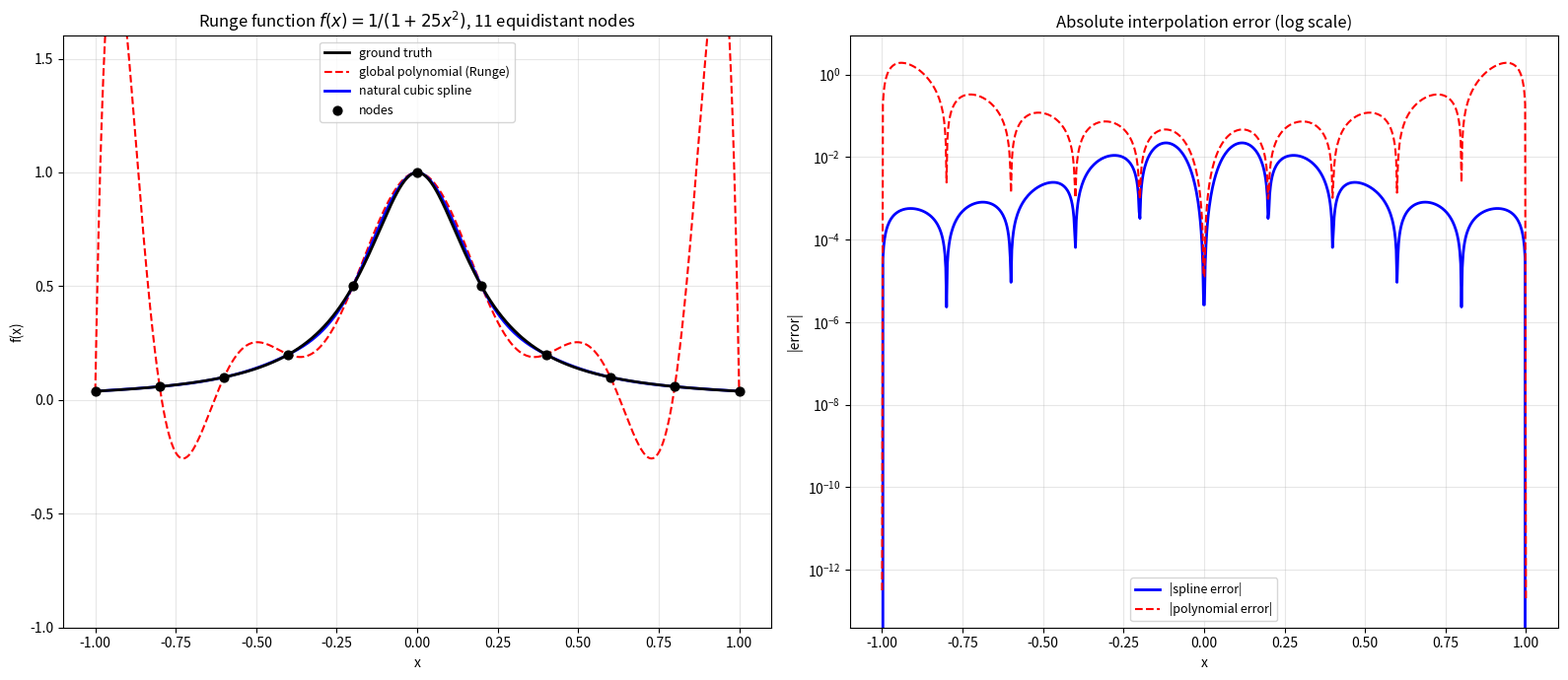

Here is the Python script that generated this plot:
import numpy as np
import matplotlib
matplotlib.use('Agg')
import matplotlib.pyplot as plt

# 复现 C++ 中的自然三次样条（用同样的算法，确保数据一致）
def thomas(a, b, c, d):
    n = len(d)
    bp = np.array(b, dtype=float).copy()
    cp = np.array(c, dtype=float).copy()
    dp = np.array(d, dtype=float).copy()
    x = np.zeros(n)
    for i in range(1, n):
        m = a[i] / bp[i-1]
        bp[i] -= m * cp[i-1]
        dp[i] -= m * dp[i-1]
    x[n-1] = dp[n-1] / bp[n-1]
    for i in range(n-2, -1, -1):
        x[i] = (dp[i] - cp[i] * x[i+1]) / bp[i]
    return x

def natural_spline(X, Y):
    n = len(X)
    h = np.diff(X)
    lo, diag, up, rhs = np.zeros(n), np.zeros(n), np.zeros(n), np.zeros(n)
    diag[0] = 1.0; rhs[0] = 0.0
    diag[n-1] = 1.0; rhs[n-1] = 0.0
    for i in range(1, n-1):
        lo[i] = h[i-1]
        diag[i] = 2.0*(h[i-1]+h[i])
        up[i] = h[i]
        dy1 = (Y[i+1]-Y[i])/h[i]
        dy0 = (Y[i]-Y[i-1])/h[i-1]
        rhs[i] = 6.0*(dy1-dy0)
    M = thomas(lo, diag, up, rhs)
    a = Y[:-1].astype(float)
    b = (Y[1:]-Y[:-1])/h - h*(2.0*M[:-1]+M[1:])/6.0
    c = M[:-1]/2.0
    d = (M[1:]-M[:-1])/(6.0*h)
    return X, h, a, b, c, d

def eval_spline(XX, X, h, a, b, c, dd, x):
    i = np.searchsorted(X, x, side='right') - 1
    i = max(0, min(i, len(a)-1))
    t = x - X[i]
    return a[i] + b[i]*t + c[i]*t*t + dd[i]*t*t*t

# --- 图 1: Runge 现象对照 ---
runge = lambda x: 1.0/(1.0+25.0*x*x)
X11 = np.linspace(-1, 1, 11)
Y11 = runge(X11)
Xs, h, a, b, c, d = natural_spline(X11, Y11)

# 全局多项式 (用 numpy polyfit 简化以匹配 C++ 的 Lagrange)
poly = np.polyfit(X11, Y11, 10)

xs = np.linspace(-1, 1, 800)
ys_spline = np.array([eval_spline(X11, Xs, h, a, b, c, d, x) for x in xs])
ys_poly = np.polyval(poly, xs)
ys_true = runge(xs)

fig, axes = plt.subplots(1, 2, figsize=(16, 7))

ax = axes[0]
ax.plot(xs, ys_true, 'k-', lw=2, label='ground truth', zorder=3)
ax.plot(xs, ys_poly, 'r--', lw=1.5, label='global polynomial (Runge)')
ax.plot(xs, ys_spline, 'b-', lw=2, label='natural cubic spline')
ax.scatter(X11, Y11, c='k', s=40, zorder=5, label='nodes')
ax.set_title('Runge function $f(x)=1/(1+25x^2)$, 11 equidistant nodes')
ax.set_xlabel('x'); ax.set_ylabel('f(x)')
ax.set_ylim(-1, 1.6)
ax.legend(loc='upper center', fontsize=9)
ax.grid(alpha=0.3)

ax = axes[1]
ax.plot(xs, np.abs(ys_spline - ys_true), 'b-', lw=2, label='|spline error|')
ax.plot(xs, np.abs(ys_poly - ys_true), 'r--', lw=1.5, label='|polynomial error|')
ax.set_yscale('log')
ax.set_title('Absolute interpolation error (log scale)')
ax.set_xlabel('x'); ax.set_ylabel('|error|')
ax.legend(fontsize=9)
ax.grid(alpha=0.3, which='both')

plt.tight_layout()
plt.savefig('cover.png', dpi=110, bbox_inches='tight')
print('cover.png saved:', __import__('os').path.getsize('cover.png'), 'bytes')
